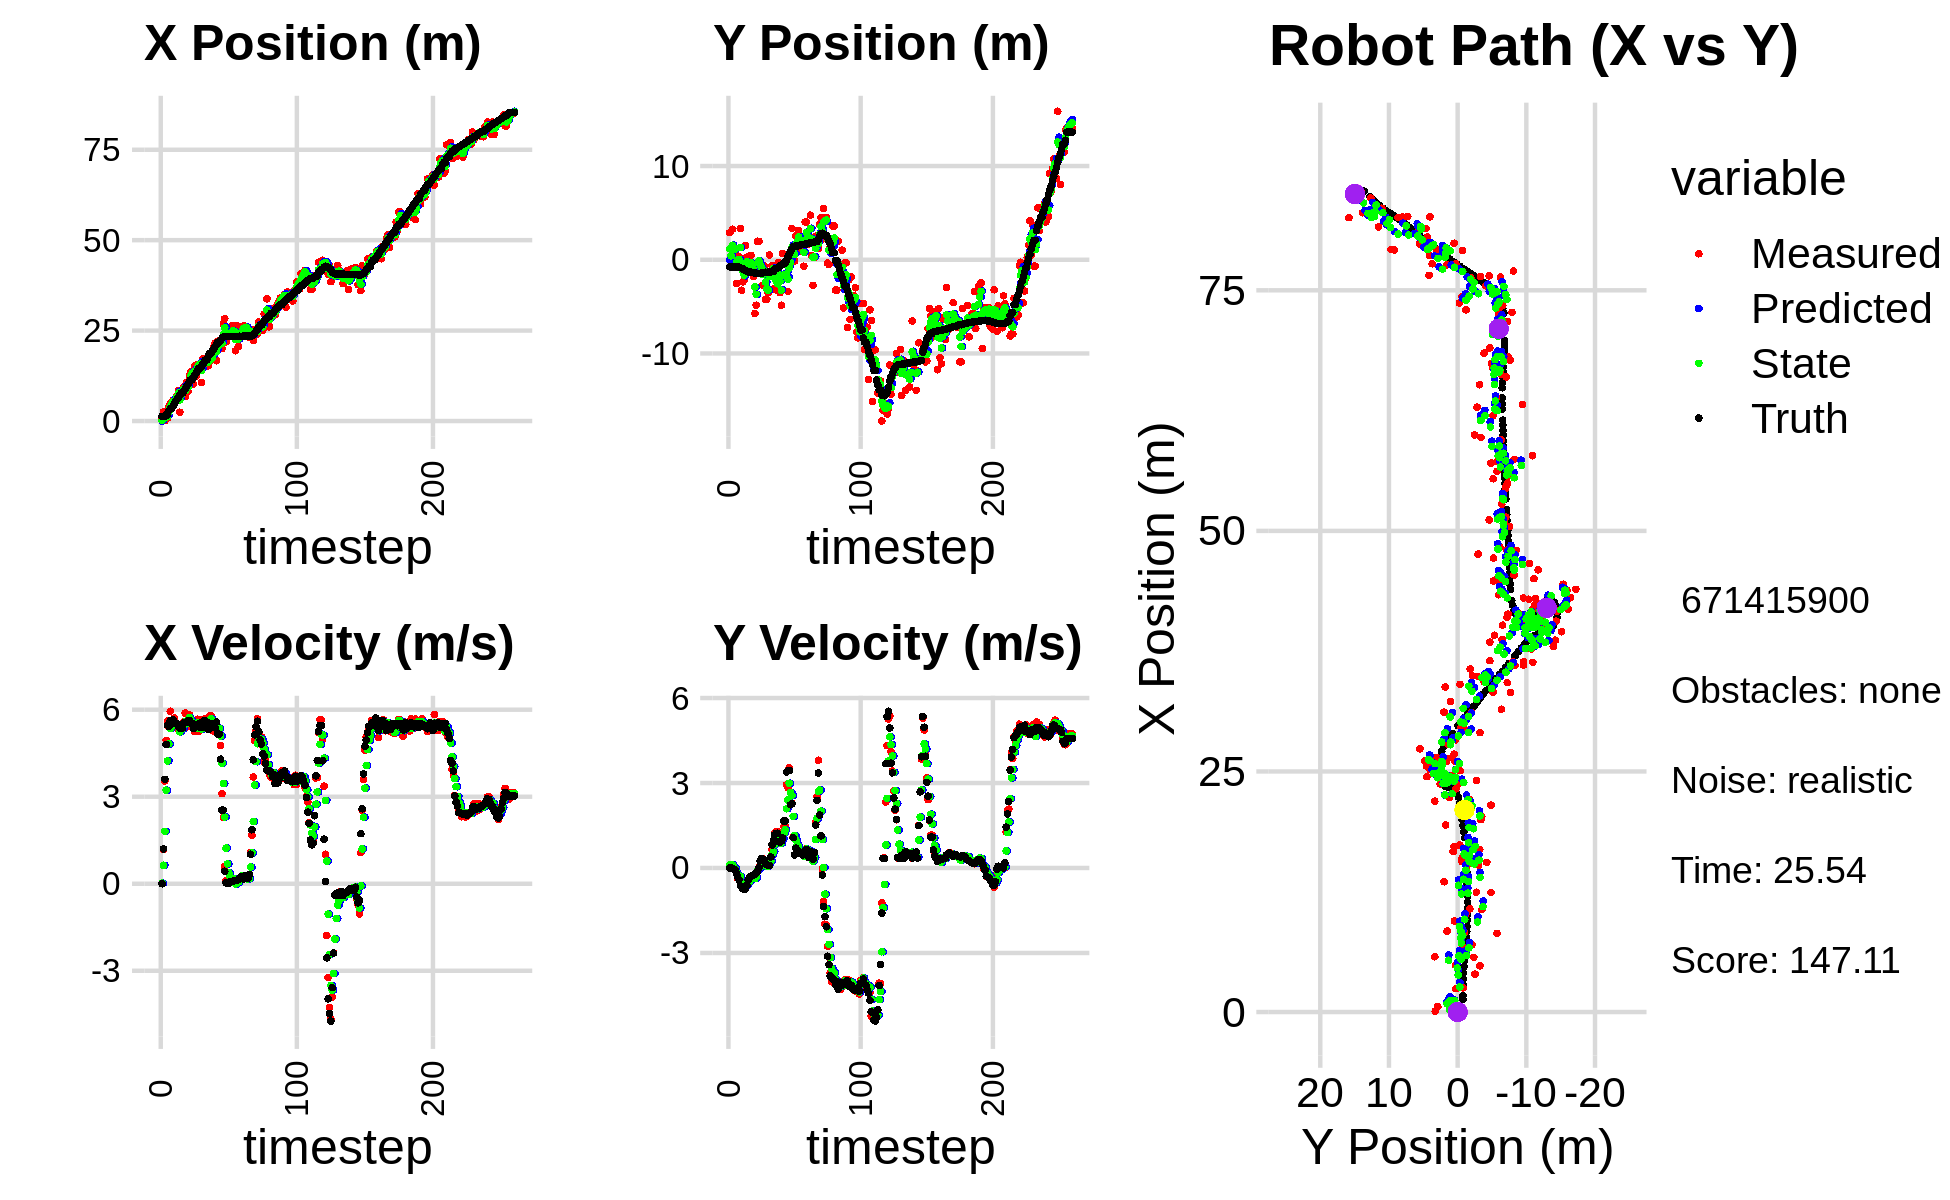

The table this chart was drawn from, first rows:
0.000000000000000000e+00, 0.000000000000000000e+00, 0.000000000000000000e+00, 0.000000000000000000e+00, 0.000000000000000000e+00, 0.000000000000000000e+00, 0.000000000000000000e+00, 0.000000000000000000e+00, 0.000000000000000000e+00, 0.000000000000000000e+00, 0.000000000000000000e+00, 0.000000000000000000e+00, 1.310748934553533696e+00, -7.562057968374565897e-01, 0.000000000000000000e+00, 0.000000000000000000e+00, 0.000000000000000000e+00, -1.066452605300582945e-04
5.679394604046478223e-01, 2.892371177970253449e+00, 0.000000000000000000e+00, 0.000000000000000000e+00, 0.000000000000000000e+00, 0.000000000000000000e+00, 0.000000000000000000e+00, 0.000000000000000000e+00, 2.326941313619511342e-01, 1.179076035652894205e+00, 1.853566837786035232e-02, 1.110703568744550451e-01, 1.310748934553533696e+00, -7.562057968374565897e-01, 0.000000000000000000e+00, 0.000000000000000000e+00, 0.000000000000000000e+00, -1.066452605300582945e-04
2.523894309722507501e+00, -7.866129089727668111e-01, 1.179999947542217154e+00, 3.666259163590109368e-06, 2.345476981997371702e-01, 1.190183071340339627e+00, 1.853566837786035232e-02, 1.110703568744550451e-01, 1.194639918453386018e+00, 4.252602847100022121e-01, 6.365529906123831294e-01, 4.335559429186251756e-02, 1.310748934553533696e+00, -7.562057968374565897e-01, 1.199999999999999956e+00, 0.000000000000000000e+00, 1.200000047683715820e+00, -3.106999429292045534e-06
8.864581549207180278e-02, 3.252971648923861370e+00, 3.542000044002381109e+00, 2.830639604080914984e-04, 1.258295217514624253e+00, 4.295958441391884430e-01, 6.365529906123831294e-01, 4.335559429186251756e-02, 8.644241349169334843e-01, 1.549727811790977405e+00, 1.804657117026216451e+00, 1.142270519973968279e-01, 1.371913790523642263e+00, -7.562160493993123067e-01, 3.600000000000000089e+00, -1.200000000000000025e-02, 3.599999904632568359e+00, -7.991641905391588807e-05
8.165919187611562213e-01, 8.915148702764811306e-01, 4.942859661965915308e+00, -3.722604198864487568e-02, 1.044889846619555085e+00, 1.561150516990717163e+00, 1.804657117026216451e+00, 1.142270519973968279e-01, 1.014810499789386533e+00, 1.296576671187047447e+00, 3.224490078907785495e+00, 3.919796651703665036e-02, 1.703662752881870190e+00, -7.570768867398260937e-01, 4.799999999999999822e+00, -4.800000000000000100e-02, 4.800000190734863281e+00, 7.531133946031332016e-03
8.165919187611562213e-01, 8.915148702764811306e-01, 5.609597731075978366e+00, -6.719221337977054898e-02, 1.337259507680164994e+00, 1.300496467838751169e+00, 3.224490078907785495e+00, 3.919796651703665036e-02, 1.186214562872630385e+00, 1.135570426630964080e+00, 4.234425698315710918e+00, -2.807355855492582597e-02, 1.703662752881870190e+00, -7.570768867398260937e-01, 5.467999999999999972e+00, -7.199999999999999456e-02, 5.467999935150146484e+00, 1.197750773280858994e-02
3.945617318391037465e+00, -2.526891965350135383e+00, 5.407174341059364231e+00, -1.748256113625139829e-01, 1.609657132704201521e+00, 1.132763070775471448e+00, 4.234425698315710918e+00, -2.807355855492582597e-02, 2.597075053449509952e+00, -3.091956858730675606e-01, 4.818212791876973711e+00, -1.530034021604877725e-01, 2.901470064783506775e+00, -7.747875629783909091e-01, 5.418999999999999595e+00, -2.059999999999999887e-01, 5.422999858856201172e+00, 3.232089802622795105e-02
4.873040318706056695e+00, 3.021356931153242331e-01, 5.944796665152916937e+00, -3.651394771871387390e-01, 3.078896332637207411e+00, -3.244960260891163184e-01, 4.818212791876973711e+00, -1.530034021604877725e-01, 3.846544146801558650e+00, -8.342991682569611545e-02, 5.351577658028960016e+00, -2.427400998643859942e-01, 3.423942446373292814e+00, -7.977277173624585105e-01, 5.628000000000000114e+00, -3.119999999999999996e-01, 5.637000083923339844e+00, 6.134462729096412659e-02
4.873040318706056695e+00, 3.021356931153242331e-01, 5.557526478496175315e+00, -3.413526865783179653e-01, 4.381701912604454741e+00, -1.077039268121347121e-01, 5.351577658028960016e+00, -2.427400998643859942e-01, 4.588760491000223318e+00, 5.147238679382175330e-02, 5.455122413234829715e+00, -2.790482984774734221e-01, 3.423942446373292814e+00, -7.977277173624585105e-01, 5.621999999999999886e+00, -4.099999999999999756e-01, 5.637000083923339844e+00, 6.134462729096412659e-02
5.748131275281195052e+00, 3.334307706653625303e+00, 5.434317257955934899e+00, -5.078995359927195308e-01, 5.134272732323706734e+00, 2.356755694607440971e-02, 5.455122413234829715e+00, -2.790482984774734221e-01, 5.386604612911278345e+00, 1.321851307575707679e+00, 5.461290029610851526e+00, -3.007502974521708561e-01, 4.063335299508787912e+00, -8.458962082326898502e-01, 5.644999999999999574e+00, -6.239999999999999991e-01, 5.678999900817871094e+00, 9.319080412387847900e-02
4.806704946101477027e+00, -3.250242816294056425e+00, 5.714932664986188904e+00, -6.519562616244581887e-01, 5.932733615872363586e+00, 1.291776277830490649e+00, 5.461290029610851526e+00, -3.007502974521708561e-01, 5.475231903424678137e+00, -5.063374065785140044e-01, 5.544004262238883207e+00, -5.429771952456241557e-01, 4.700317263472674867e+00, -9.108878241442323054e-01, 5.554000000000000270e+00, -6.710000000000000409e-01, 5.594999790191650391e+00, 1.135883778333663940e-01
5.684179067883647463e+00, -2.353841977220184845e+00, 5.438722377959039456e+00, -7.110030661963416820e-01, 6.029632329648566547e+00, -5.606351261030764199e-01, 5.544004262238883207e+00, -5.429771952456241557e-01, 5.884806097740505670e+00, -1.270912913591730753e+00, 5.489220722955493237e+00, -6.765257593948683645e-01, 5.342063784160151485e+00, -9.890639343883632639e-01, 5.517000000000000348e+00, -7.389999999999999902e-01, 5.566999912261962891e+00, 1.299926042556762695e-01
7.012472629674999069e+00, -2.102984206304000736e+00, 5.369449639409691777e+00, -7.385197335681080721e-01, 6.433728170036054905e+00, -1.338565489531217567e+00, 5.489220722955493237e+00, -6.765257593948683645e-01, 6.669132202345966043e+00, -1.641416619993369075e+00, 5.451340447352141183e+00, -7.194014459159479014e-01, 5.976676821315828114e+00, -1.074238197749212809e+00, 5.514999999999999680e+00, -7.560000000000000053e-01, 5.566999912261962891e+00, 1.366834491491317749e-01
8.414842009212943452e+00, 1.538741184448097377e+00, 5.305237793399171231e+00, -7.134863079383670925e-01, 7.214266247081179806e+00, -1.713356764584963887e+00, 5.451340447352141183e+00, -7.194014459159479014e-01, 7.705105994415127668e+00, -4.328503801981693488e-01, 5.417562441050447042e+00, -6.287006735327781426e-01, 6.498481631532813552e+00, -1.145757125347246275e+00, 5.411999999999999922e+00, -7.269999999999999796e-01, 5.460000038146972656e+00, 1.336850225925445557e-01
2.425179839118745129e+00, 2.697113587018042935e-01, 5.342331979780383655e+00, -6.007197670452812943e-01, 8.246862238520172639e+00, -4.957204475514471742e-01, 5.417562441050447042e+00, -6.287006735327781426e-01, 5.847988936736268073e+00, -1.932669550598076214e-01, 5.237154453317280023e+00, -6.005872162763088440e-01, 7.119232058119583151e+00, -1.224505799050497501e+00, 5.363000000000000433e+00, -6.049999999999999822e-01, 5.396999835968017578e+00, 1.119748800992965698e-01
8.297428428854425775e+00, -9.863166968377864441e-01, 5.369518180211240832e+00, -4.080465383242393718e-01, 6.371704382067996164e+00, -2.533256766874384946e-01, 5.237154453317280023e+00, -6.005872162763088440e-01, 7.167865020027551992e+00, -5.373409281704404350e-01, 5.343815007849309850e+00, -5.249866733702567290e-01, 7.738435625594340728e+00, -1.285021291127858012e+00, 5.451999999999999957e+00, -4.169999999999999818e-01, 5.467000007629394531e+00, 7.584735751152038574e-02
8.297428428854425775e+00, -9.863166968377864441e-01, 5.316670108073929590e+00, -4.040304474630122544e-01, 7.702246520812482622e+00, -5.898395955074661190e-01, 5.343815007849309850e+00, -5.249866733702567290e-01, 7.946660896301468213e+00, -7.429993393432278159e-01, 5.346962917709397800e+00, -4.777607901389686607e-01, 7.738435625594340728e+00, -1.285021291127858012e+00, 5.363999999999999879e+00, -3.300000000000000155e-01, 5.374000072479248047e+00, 7.584735751152038574e-02
9.469895363130623522e+00, 4.737604987998430550e-01, 5.573688681557182889e+00, -3.044930393607490071e-01, 8.481357188072408348e+00, -7.907754183571247264e-01, 5.346962917709397800e+00, -4.777607901389686607e-01, 8.893883750519785636e+00, -2.888996019155026795e-01, 5.471364652997595890e+00, -3.598465737662392971e-01, 8.359327196950921746e+00, -1.325366007143323088e+00, 5.549999999999999822e+00, -2.999999999999999889e-01, 5.558000087738037109e+00, 5.457618460059165955e-02
6.738614201592287856e+00, -7.791153656413118966e-01, 5.882723045039534249e+00, -3.121668597779442278e-01, 9.441020215819545314e+00, -3.248842592921266093e-01, 5.471364652997595890e+00, -3.598465737662392971e-01, 8.338213240797681891e+00, -5.027078438370149449e-01, 5.583455967214005611e+00, -3.474487913833981256e-01, 8.879770159738523461e+00, -1.353465186469531956e+00, 5.554000000000000270e+00, -2.630000000000000115e-01, 5.559999942779541016e+00, 5.301530286669731140e-02
1.071557712559344289e+01, -1.782832937432630604e+00, 5.401455764790147107e+00, -2.447964916039567784e-01, 8.896558837519082275e+00, -5.374527229753547353e-01, 5.583455967214005611e+00, -3.474487913833981256e-01, 9.641166828443971326e+00, -1.025330664864613439e+00, 5.549610039288901397e+00, -3.292478194052156359e-01, 9.517858386275953819e+00, -1.385000752008061609e+00, 5.573000000000000398e+00, -2.469999999999999973e-01, 5.578999996185302734e+00, 4.528947547078132629e-02
8.173153042316545935e+00, -5.733036027280334679e+00, 5.641770791464373325e+00, -2.184886788050983963e-01, 1.019612783237286102e+01, -1.058255446805135058e+00, 5.549610039288901397e+00, -3.292478194052156359e-01, 9.365371725244687084e+00, -2.898159067991746163e+00, 5.538890510470905859e+00, -3.781723736866635655e-01, 1.015810000863820406e+01, -1.412261472865993461e+00, 5.623000000000000220e+00, -2.079999999999999905e-01, 5.625999927520751953e+00, 3.870762512087821960e-02
1.242418134229852278e+01, -4.855415390527562103e+00, 5.826265966115617978e+00, -1.785100770575742402e-01, 9.919260776291777049e+00, -2.935976305360412653e+00, 5.538890510470905859e+00, -3.781723736866635655e-01, 1.095763681075231055e+01, -3.686972185504449051e+00, 5.728232731578040138e+00, -3.296514840767001964e-01, 1.079967105379135006e+01, -1.434885548648663134e+00, 5.623000000000000220e+00, -1.880000000000000004e-01, 5.625999927520751953e+00, 3.062926605343818665e-02
1.353832089888977919e+01, 1.965952051578529369e+00, 5.445504243549549095e+00, -7.348886837888710111e-02, 1.153046008391011412e+01, -3.719937333912119115e+00, 5.728232731578040138e+00, -3.296514840767001964e-01, 1.235039034501399868e+01, -1.472076587192290731e+00, 5.654990462301777931e+00, -8.693305263880027334e-02, 1.142330920692027796e+01, -1.450129852923633056e+00, 5.541999999999999815e+00, -1.140000000000000041e-01, 5.543000221252441406e+00, 1.349450927227735519e-02
1.353832089888977919e+01, 1.965952051578529369e+00, 5.423505933862042383e+00, -7.319199396416267711e-02, 1.291588939124417657e+01, -1.480769892456170744e+00, 5.654990462301777931e+00, -8.693305263880027334e-02, 1.316659079255164855e+01, -1.233740340029561011e-01, 5.569202376495464790e+00, 5.982802341673351676e-03, 1.142330920692027796e+01, -1.450129852923633056e+00, 5.536999999999999922e+00, 1.200000000000000025e-02, 5.537000179290771484e+00, 1.349450927227735519e-02
1.023527693735071864e+01, -1.221877277962089892e+00, 5.393299632982434311e+00, 8.692321331442100230e-02, 1.372351103020119467e+01, -1.227757537687887701e-01, 5.569202376495464790e+00, 5.982802341673351676e-03, 1.228293960505604687e+01, -5.538967101719357577e-01, 5.403886134415728293e+00, 1.953169180028224011e-02, 1.205984485123776651e+01, -1.452602850296378811e+00, 5.349000000000000199e+00, 2.510000000000000009e-01, 5.354000091552734375e+00, -1.611549407243728638e-02
1.518522131470854575e+01, -1.342485123632468413e+00, 5.248492682354977568e+00, 2.989535790125838477e-01, 1.282332821849762006e+01, -5.519435409919075664e-01, 5.403886134415728293e+00, 1.953169180028224011e-02, 1.379211241418447287e+01, -8.565916415191932032e-01, 5.395435580994423219e+00, 1.349320766468709298e-01, 1.268097484127962282e+01, -1.430489645320239145e+00, 5.440000000000000391e+00, 3.280000000000000138e-01, 5.449999809265136719e+00, -5.689841136336326599e-02
1.245124143344993506e+01, -2.720641778814868683e+00, 5.430378339404258625e+00, 3.234064215312388857e-01, 1.433165597228391519e+01, -8.430984338545061130e-01, 5.395435580994423219e+00, 1.349320766468709298e-01, 1.355821681966740400e+01, -1.578242403254796811e+00, 5.363229954772302577e+00, 1.813229791301386729e-01, 1.330368030045499772e+01, -1.392436669976238273e+00, 5.477000000000000313e+00, 3.130000000000000004e-01, 5.486000061035156250e+00, -5.948478356003761292e-02
1.562811458132213716e+01, -6.509167421220352079e-01, 5.670084230730950914e+00, 2.361609223748319664e-01, 1.409453981514463372e+01, -1.560110105341782960e+00, 5.363229954772302577e+00, 1.813229791301386729e-01, 1.473342095464093404e+01, -1.200783185950499155e+00, 5.536568360040718950e+00, 2.301015152995019575e-01, 1.393119609333434283e+01, -1.359244154310372377e+00, 5.480000000000000426e+00, 2.670000000000000151e-01, 5.486000061035156250e+00, -4.162627831101417542e-02
1.555210518791183816e+01, -4.238558278728271844e+00, 5.260826040185374808e+00, 1.111497103761341643e-01, 1.528707779064500549e+01, -1.177773034420549036e+00, 5.536568360040718950e+00, 2.301015152995019575e-01, 1.538954457205451476e+01, -2.387067335070929275e+00, 5.422336356641708655e+00, 1.056565883249526439e-01, 1.455132091012340467e+01, -1.339104639309856681e+00, 5.413000000000000256e+00, 1.419999999999999873e-01, 5.414999961853027344e+00, -2.112466283142566681e-02
1.555210518791183816e+01, -4.238558278728271844e+00, 5.635742371163194875e+00, 1.190708697691938711e-01, 1.593177820771868625e+01, -2.376501676238433891e+00, 5.422336356641708655e+00, 1.056565883249526439e-01, 1.578059878450365616e+01, -3.109456430385366676e+00, 5.506331971972779904e+00, 6.664804578487695808e-02, 1.455132091012340467e+01, -1.339104639309856681e+00, 5.541999999999999815e+00, 1.110000000000000014e-01, 5.543000221252441406e+00, -2.112466283142566681e-02
1.063618981829346666e+01, -3.516675697387690924e+00, 5.433120574934101832e+00, 9.775982845859573778e-02, 1.633123198170093460e+01, -3.102791625806879061e+00, 5.506331971972779904e+00, 6.664804578487695808e-02, 1.398446089725212360e+01, -3.265102493874295408e+00, 5.330274027872638598e+00, 7.191330620388526607e-02, 1.518040263677627877e+01, -1.326358543901086096e+00, 5.392999999999999794e+00, 8.799999999999999489e-02, 5.393000125885009766e+00, -1.799136959016323090e-02
1.718115663485657052e+01, 5.151756544796516346e-01, 5.432916586449157315e+00, 1.085059008448935602e-01, 1.451748830003938728e+01, -3.257911163253906839e+00, 5.330274027872638598e+00, 7.191330620388526607e-02, 1.561676563918705618e+01, -1.771117361603446350e+00, 5.442617200076099060e+00, 1.810396699785215002e-01, 1.570210635688420631e+01, -1.318146870750923183e+00, 5.392999999999999794e+00, 8.799999999999999489e-02, 5.393000125885009766e+00, -1.996928825974464417e-02
1.537635034305442616e+01, -1.420375378528350829e+00, 5.680649437295285153e+00, 3.081305669355818844e-01, 1.616102735919466582e+01, -1.753013394605594133e+00, 5.442617200076099060e+00, 1.810396699785215002e-01, 1.584367756641196578e+01, -1.618712495295106857e+00, 5.527176002907430608e+00, 2.484206767775559710e-01, 1.632237994688873428e+01, -1.297742889345098627e+00, 5.623000000000000220e+00, 3.900000000000000133e-01, 5.637000083923339844e+00, -5.418903380632400513e-02
1.597887527938831376e+01, -6.421446965243944316e-01, 5.555313669072113214e+00, 6.652162734518337617e-01, 1.639639516670271036e+01, -1.593870427617351204e+00, 5.527176002907430608e+00, 2.484206767775559710e-01, 1.622515606174722436e+01, -1.208979086351039900e+00, 5.528962819004612506e+00, 4.711317707034949898e-01, 1.696408259829847509e+01, -1.248280184322432929e+00, 5.597999999999999865e+00, 8.129999999999999449e-01, 5.656000137329101562e+00, -1.191766932606697083e-01
1.597887527938831376e+01, -6.421446965243944316e-01, 5.555313669072113214e+00, 6.652162734518337617e-01, 1.677805234364768694e+01, -1.161865909280690445e+00, 5.528962819004612506e+00, 4.711317707034949898e-01, 1.644961811620795444e+01, -9.521706835099206234e-01, 5.520319097105353734e+00, 5.744931574595826262e-01, 1.696408259829847509e+01, -1.248280184322432929e+00, 5.495000000000000107e+00, 9.709999999999999742e-01, 5.656000137329101562e+00, -1.191766932606697083e-01
1.525660860554279097e+01, -3.041341469810765918e+00, 5.603120470767012584e+00, 1.236803956561996820e+00, 1.700165002591849017e+01, -8.947213677639623830e-01, 5.520319097105353734e+00, 5.744931574595826262e-01, 1.628510845829925557e+01, -1.724121387077205636e+00, 5.512524601942421221e+00, 8.398547686578563543e-01, 1.812719333187616400e+01, -1.047360108504013176e+00, 5.318999999999999950e+00, 1.175000000000000044e+00, 5.447000026702880859e+00, -2.172511219978332520e-01
1.689802384336553587e+01, -3.208037676330889987e+00, 5.786194930243435230e+00, 1.284242100173571322e+00, 1.683636091849349725e+01, -1.640135910211419912e+00, 5.512524601942421221e+00, 8.398547686578563543e-01, 1.686836278669072087e+01, -2.246740553628972403e+00, 5.634105400616096659e+00, 1.013609052846166758e+00, 1.874589908119282455e+01, -9.081221234417486965e-01, 5.532000000000000028e+00, 1.225999999999999979e+00, 5.665999889373779297e+00, -2.184088826179504395e-01
1.689802384336553587e+01, -3.208037676330889987e+00, 5.786194930243435230e+00, 1.284242100173571322e+00, 1.743177332675233160e+01, -2.145379648344355683e+00, 5.634105400616096659e+00, 1.013609052846166758e+00, 1.721566974891581481e+01, -2.557345918205627733e+00, 5.687315284585325870e+00, 1.117530155343200660e+00, 1.874589908119282455e+01, -9.081221234417486965e-01, 5.532000000000000028e+00, 1.225999999999999979e+00, 5.665999889373779297e+00, -2.184088826179504395e-01
1.735384881526278633e+01, -3.069242929846783818e-01, 5.288554739833685403e+00, 9.822585070488526471e-01, 1.778440127737434651e+01, -2.445592902671307467e+00, 5.687315284585325870e+00, 1.117530155343200660e+00, 1.759748271231221395e+01, -1.606323084764592624e+00, 5.501550136124704338e+00, 1.102871743390459569e+00, 1.938110339659338521e+01, -7.765104863937605240e-01, 5.397000000000000242e+00, 9.250000000000000444e-01, 5.475999832153320312e+00, -1.836403012275695801e-01
2.032812720517859617e+01, -3.508596920628110016e+00, 5.454227341579989563e+00, 9.001037477712912072e-01, 1.814763772592468527e+01, -1.496035910425546733e+00, 5.501550136124704338e+00, 1.102871743390459569e+00, 1.904433739916567703e+01, -2.293679607050322034e+00, 5.535910826979786314e+00, 9.579791728210407253e-01, 2.000610148866074667e+01, -6.672752137617434798e-01, 5.418000000000000149e+00, 9.050000000000000266e-01, 5.493000030517578125e+00, -1.635545045137405396e-01
2.150450479980369778e+01, -4.856605814798794718e+00, 5.235356964091224974e+00, 9.166586424591220972e-01, 1.959792848186365433e+01, -2.197881689768217850e+00, 5.535910826979786314e+00, 9.579791728210407253e-01, 2.037572346237736909e+01, -3.246465532996652747e+00, 5.452289751981017396e+00, 8.770279058147205653e-01, 2.062797153016295582e+01, -5.631940824206693730e-01, 5.375000000000000000e+00, 9.409999999999999476e-01, 5.456999778747558594e+00, -1.733329892158508301e-01
1.667941653731768881e+01, 6.508883667369068649e-01, 5.508751702360772384e+00, 1.006803661903383107e+00, 2.092095243757547252e+01, -3.158762742415180735e+00, 5.452289751981017396e+00, 8.770279058147205653e-01, 1.917581276280414571e+01, -1.655019697481825203e+00, 5.369841451980986058e+00, 1.029679005458018271e+00, 2.114193332153532623e+01, -4.711021944268625194e-01, 5.570999999999999730e+00, 1.054999999999999938e+00, 5.670000076293945312e+00, -1.807692795991897583e-01
2.207587862002368340e+01, -1.718354688502276906e+00, 5.240584388881862843e+00, 1.470551773615051960e+00, 1.971279690800224316e+01, -1.552051796936023464e+00, 5.369841451980986058e+00, 1.029679005458018271e+00, 2.068270174699396691e+01, -1.606548336730556192e+00, 5.372883918670470216e+00, 1.234460540893792313e+00, 2.177497279647182182e+01, -3.376951090257582777e-01, 5.155999999999999694e+00, 1.659999999999999920e+00, 5.416999816894531250e+00, -2.735727429389953613e-01
2.207587862002368340e+01, -1.718354688502276906e+00, 5.279096823534297656e+00, 1.481358684616146615e+00, 2.121999013886101437e+01, -1.483102282641177050e+00, 5.372883918670470216e+00, 1.234460540893792313e+00, 2.157014683319306059e+01, -1.569725677110573869e+00, 5.353385929179662384e+00, 1.346611719407721841e+00, 2.177497279647182182e+01, -3.376951090257582777e-01, 5.155999999999999694e+00, 1.659999999999999920e+00, 5.656000137329101562e+00, -2.735727429389953613e-01
2.199331247785288568e+01, -1.702599869277713562e+00, 4.766607378899274217e+00, 2.935482694659354852e+00, 2.210548542611102718e+01, -1.435064505169801663e+00, 5.353385929179662384e+00, 1.346611719407721841e+00, 2.204512127763294416e+01, -1.500801332011441502e+00, 5.093210165650340571e+00, 2.092772190088678208e+00, 2.235714137575026328e+01, -9.919284494450593404e-02, 4.293999999999999595e+00, 3.392999999999999794e+00, 5.473000049591064453e+00, -5.519875288009643555e-01
1.998859727397500663e+01, -3.382052586720307286e+00, 3.104970472434312345e+00, 2.837180486650605182e+00, 2.255444229419797963e+01, -1.291524113002573637e+00, 5.093210165650340571e+00, 2.092772190088678208e+00, 2.144989205904046159e+01, -2.096744943487014456e+00, 4.156382956870343648e+00, 2.397985097252072872e+00, 2.287456881956778432e+01, 2.751703995102284805e-01, 2.536000000000000032e+00, 3.439000000000000057e+00, 4.272999763488769531e+00, -7.403624653816223145e-01
2.680474555459375452e+01, 5.222677124188801479e-01, 2.279879968658550915e+00, 3.534484697523728958e+00, 2.186553035472749684e+01, -1.856946433761807125e+00, 4.156382956870343648e+00, 2.397985097252072872e+00, 2.385397879480482430e+01, -8.912500842455670647e-01, 3.458260033121513199e+00, 2.991742051340355868e+00, 2.319695079324788622e+01, 6.235171089502515862e-01, 2.536000000000000032e+00, 3.439000000000000057e+00, 3.072999954223632812e+00, -9.979166388511657715e-01
2.828900182222177051e+01, 2.902059089331091024e-01, 5.927885157934347227e-01, 2.254365363793148003e+00, 2.419980479811697549e+01, -5.920758791115314779e-01, 3.458260033121513199e+00, 2.991742051340355868e+00, 2.581435616258420040e+01, -2.626342318949514976e-01, 2.304924931200416083e+00, 2.661362828621283594e+00, 2.333488643197920354e+01, 9.068200131473926895e-01, 4.309999999999999942e-01, 2.230999999999999872e+00, 2.273000001907348633e+00, -1.313665747642517090e+00
2.191550767374869579e+01, 3.341019226712935719e+00, 9.609884744328850426e-02, 2.285981080474992488e+00, 2.604484865570424290e+01, 3.502050967176872920e-03, 2.304924931200416083e+00, 2.661362828621283594e+00, 2.429118105565040864e+01, 1.309052198138919820e+00, 1.231836822901969608e+00, 2.561142926726482028e+00, 2.337560069590141509e+01, 1.171718670760031777e+00, 2.999999999999999889e-02, 2.271999999999999797e+00, 2.273000001907348633e+00, -1.528782725334167480e+00
2.372425025690955991e+01, -1.301522716322195128e-01, 2.957654776344922215e-02, 1.093600104323444233e+00, 2.441436473794060547e+01, 1.565166490811568112e+00, 1.231836822901969608e+00, 2.561142926726482028e+00, 2.410115717337276919e+01, 8.612959677223298582e-01, 6.871241651590673793e-01, 1.822238398472585175e+00, 2.338071811218461704e+01, 1.392108871388379798e+00, 2.299999999999999961e-02, 1.072000000000000064e+00, 1.072999954223632812e+00, -1.543757796287536621e+00
2.372425025690955991e+01, -1.301522716322195128e-01, 1.251731428444714279e-02, 4.628307643205593624e-01, 2.416986958988867684e+01, 1.043519807569588398e+00, 6.871241651590673793e-01, 1.822238398472585175e+00, 2.397008307641343805e+01, 5.473165648379791914e-01, 3.800016910372625012e-01, 1.150291380434652400e+00, 2.338071811218461704e+01, 1.392108871388379798e+00, 1.600000000000000033e-02, 4.640000000000000235e-01, 4.650000035762786865e-01, -1.543757796287536621e+00
2.370761111363680129e+01, 2.552918745162550795e+00, 6.148965883806185861e-02, 6.932784389970392258e-01, 2.400808324551716311e+01, 6.623457028814444536e-01, 3.800016910372625012e-01, 1.150291380434652400e+00, 2.387666549785752679e+01, 1.395837818497865257e+00, 2.327186750506576862e-01, 9.773966585768203430e-01, 2.338433444475957046e+01, 1.461376382729002721e+00, 6.199999999999999956e-02, 6.999999999999999556e-01, 7.020000219345092773e-01, -1.482333779335021973e+00
2.370761111363680129e+01, 2.552918745162550795e+00, 5.177146935334648453e-02, 5.837086127343102948e-01, 2.389993736536259306e+01, 1.493577484355547380e+00, 2.327186750506576862e-01, 9.773966585768203430e-01, 2.381637332596488221e+01, 1.901138237753448035e+00, 1.485002878738477528e-01, 8.153855451147846711e-01, 2.338433444475957046e+01, 1.461376382729002721e+00, 6.800000000000000488e-02, 5.959999999999999742e-01, 5.989999771118164062e-01, -1.482333779335021973e+00
2.645901715774059326e+01, 3.128631903088635813e+00, 8.343609166335153038e-02, 6.083045669145339396e-01, 2.383122335475226805e+01, 1.982676792264926435e+00, 1.485002878738477528e-01, 8.153855451147846711e-01, 2.491167738989668479e+01, 2.428997060592707591e+00, 1.863864430841657427e-01, 7.438790238820507383e-01, 2.338966834508917358e+01, 1.510935021605730899e+00, 8.100000000000000255e-02, 5.939999999999999725e-01, 6.290000081062316895e-01, -1.434485197067260742e+00
2.452030146122735133e+01, 8.602358232403295446e-01, 9.626816022150157248e-02, 5.211836634054494155e-01, 2.493031603420510223e+01, 2.503384962980912842e+00, 1.863864430841657427e-01, 7.438790238820507383e-01, 2.475931046966572424e+01, 1.850516627475740750e+00, 1.365000627391519950e-01, 5.998410266959730563e-01, 2.339680659787758543e+01, 1.556433154258012985e+00, 1.059999999999999970e-01, 5.110000000000000098e-01, 5.220000147819519043e-01, -1.388144373893737793e+00
1.942432439282568879e+01, 1.749854667053100776e+00, 1.137180996207829559e-01, 5.022879443948159439e-01, 2.477296047593964090e+01, 1.910500730145338055e+00, 1.365000627391519950e-01, 5.998410266959730563e-01, 2.257004451354542596e+01, 1.844814978750341172e+00, -8.685278813692770550e-03, 5.496414760582624126e-01, 2.340402877302787132e+01, 1.592211677107552514e+00, 1.130000000000000032e-01, 4.989999999999999991e-01, 5.120000243186950684e-01, -1.348149538040161133e+00
2.635939967609044743e+01, 1.419389097088524343e+00, 1.197730260983296685e-01, 4.627509136540985946e-01, 2.256917598566405658e+01, 1.899779126356167414e+00, -8.685278813692770550e-03, 5.496414760582624126e-01, 2.413294976166404382e+01, 1.708368846812894581e+00, 1.434550206627418500e-01, 4.971776742283526285e-01, 2.341045749208008075e+01, 1.619102670372293495e+00, 1.219999999999999973e-01, 4.610000000000000209e-01, 4.769999980926513672e-01, -1.317526102066040039e+00
2.062664854547432469e+01, -6.943624485398683932e-01, 1.359538457730972427e-01, 4.561716368433392788e-01, 2.414729526373031732e+01, 1.758086614235729872e+00, 1.434550206627418500e-01, 4.971776742283526285e-01, 2.269744518637481079e+01, 7.909858798901515664e-01, 5.117618629743519998e-02, 4.198934924942805402e-01, 2.341823375236846161e+01, 1.647375060150936266e+00, 1.439999999999999891e-01, 4.719999999999999751e-01, 4.939999878406524658e-01, -1.281145811080932617e+00
2.519567155790900870e+01, 4.029354764414749823e+00, 1.977427298393539812e-01, 5.802299397488557275e-01, 2.270256280500455404e+01, 8.329752291395796648e-01, 5.117618629743519998e-02, 4.198934924942805402e-01, 2.373267128391522007e+01, 2.096187000262240030e+00, 1.784717972580948109e-01, 5.707629361463412154e-01, 2.342920196022426538e+01, 1.682044937241371274e+00, 1.940000000000000058e-01, 5.979999999999999760e-01, 6.280000209808349609e-01, -1.242340326309204102e+00
2.519567155790900870e+01, 4.029354764414749823e+00, 2.361299880337767720e-01, 6.928683994655220335e-01, 2.375051846364102914e+01, 2.153263293876874318e+00, 1.784717972580948109e-01, 5.707629361463412154e-01, 2.434697065120710491e+01, 2.895325010764894458e+00, 2.402868413903694877e-01, 6.730084700531301367e-01, 2.342920196022426538e+01, 1.682044937241371274e+00, 2.429999999999999938e-01, 6.470000000000000195e-01, 6.909999847412109375e-01, -1.242340326309204102e+00
2.604913413520309362e+01, 1.608120834720672132e+00, 2.319621551568050721e-01, 5.900420008841886776e-01, 2.437099933534614138e+01, 2.962625857770207372e+00, 2.402868413903694877e-01, 6.730084700531301367e-01, 2.506179052257836304e+01, 2.426955596629724266e+00, 2.790530416799862357e-01, 6.019221660077647140e-01, 2.344656455479114499e+01, 1.729913903974904965e+00, 2.439999999999999947e-01, 5.709999999999999520e-01, 6.209999918937683105e-01, -1.196227908134460449e+00
... 200 more rows
